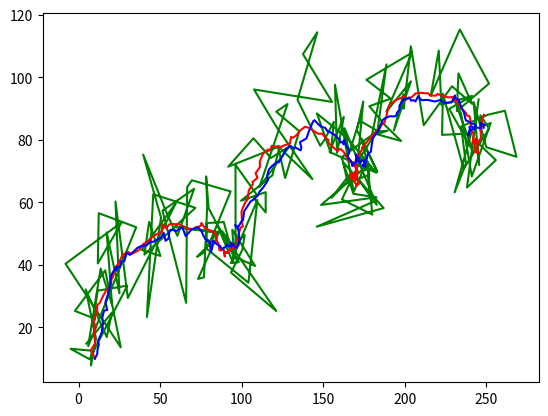

Reproduce this figure in Python.
import numpy as np
import matplotlib.pyplot as plt
import math as mt


def simulate(init_position = np.array([10, 10]), init_velocity= np.random.rand(2) * 5, delta_time= 0.1, control=0,
             Rt =  np.diag([1.0, 1.0, 0.01, 0.01]), Qt = np.eye(2) * 100, T_step = 200):

    initial_position = init_position

    initial_velocity = init_velocity  # random velocity, [v_x, v_y]

    initial_state = np.stack([initial_position, initial_velocity]).reshape(-1)
    T = T_step  # number of time steps
    delt = delta_time

    R = Rt
    delta = Qt

    positions = [[initial_position[0], initial_position[1]]]
    initial_measurement = initial_position + np.random.multivariate_normal([0, 0], delta, 1).reshape(-1)
    measurements = [[initial_measurement[0], initial_measurement[1]]]
    # motion model, x_t+1 = At * xt + Bt * ut + eps
    # sensor model, z_t = C_t * x_t + del_t

    A = np.array([[1, 0, delt, 0], [0, 1, 0, delt], [0, 0, 1, 0], [0, 0, 0, 1]])
    B = np.array([[0, 0], [0, 0], [1, 0], [0, 1]])
    C = np.array([[1, 0, 0, 0], [0, 1, 0, 0]])

    current_state = initial_state
    for t in range(T):
        time = t * delta_time
        if control == 0:
            u = np.array([0 ,0])
        if control == 1:
            u = np.array([mt.sin(time), mt.cos(time)])
        current_state = current_state @ A.T + u @ B.T + np.random.multivariate_normal([0, 0, 0, 0], R, 1).reshape(
            -1)  # current position update.
        measurement_update = current_state @ C.T + np.random.multivariate_normal([0, 0], delta, 1).reshape(-1)

        positions += [[current_state[0], current_state[1]]]
        measurements += [[measurement_update[0], measurement_update[1]]]

    print(positions)
    print(measurements)

    positions = np.array(positions)
    measurements = np.array(measurements)

    return positions, measurements

def Kalman_filter(mu_t_1, sig_t_1, u_t, z_t, del_t = 1.0):
    A_t = np.array([[1,0,del_t,0],[0,1,0,del_t],[0 ,0,1,0],[0,0,0,1]], dtype = np.float64)
    B_t = np.array([[0,0],[0,0],[1,0],[0,1]], dtype = np.float64)
    C_t = np.array([[1,0,0,0],[0,1,0,0]], dtype = np.float64)
    Q_t = np.diag([1.0, 1.0, 0.01, 0.01])
    mu_t_dash = np.matmul(A_t,mu_t_1) + np.matmul(B_t, u_t)
    sig_t_dash = np.matmul(A_t, np.matmul(sig_t_1, A_t.T)) + Q_t
    R_t = np.eye(2)*100
    interm = np.linalg.inv(np.matmul(C_t, np.matmul(sig_t_dash, C_t.T)) + R_t)
    K_t = np.matmul(sig_t_dash, np.matmul(C_t.T,interm))
    mu_t = mu_t_dash + np.matmul(K_t, (z_t - np.matmul(C_t, mu_t_dash)))
    sig_t = sig_t_dash - np.matmul(K_t, np.matmul(C_t,sig_t_dash))
    return  mu_t,sig_t



if __name__ == '__main__':
    delta_time= 0.1
    positions, measurements = simulate(init_position = np.array([10, 10]), init_velocity= np.random.rand(2) * 5, delta_time= 0.1, control= 1,
                Rt =  np.diag([1.0, 1.0, 0.01, 0.01]), Qt = np.eye(2) * 100, T_step = 200)


    initial_position = np.array([10, 10])
    u = np.array([0, 0])
    initial_velocity = np.random.rand(2) * 5  # random velocity, [v_x, v_y]
    initial_state = np.stack([initial_position, initial_velocity]).reshape(-1)
    T = 200


    mu_0 = initial_state
    sig_0 = np.eye(4)*0.0001
    estimated_positions = [[mu_0[0], mu_0[1]]]
    mu_t = initial_state
    sig_t = np.eye(4)
    for t in range(T):

        z_t = measurements[t]
        time = t * delta_time
        u_t = np.array([mt.sin(time), mt.cos(time)]).T
        if t == 0:
            mu_t_1 = mu_0
            sig_t_1 = sig_0
        else:
            mu_t_1 = mu_t
            sig_t_1 = sig_t
        mu_t, sig_t = Kalman_filter(mu_t_1,sig_t_1,u_t,z_t,0.1)
        estimated_positions += [[mu_t[0], mu_t[1]]]
    print(positions)
    estimated_positions = np.array(estimated_positions)
    print(estimated_positions)

    plt.plot(measurements[:, 0], measurements[:, 1], 'g')
    plt.show()
    plt.plot(positions[:, 0], positions[:, 1], 'r')
    plt.show()
    plt.plot(estimated_positions[:, 0], estimated_positions[:, 1], 'b')
    plt.show()